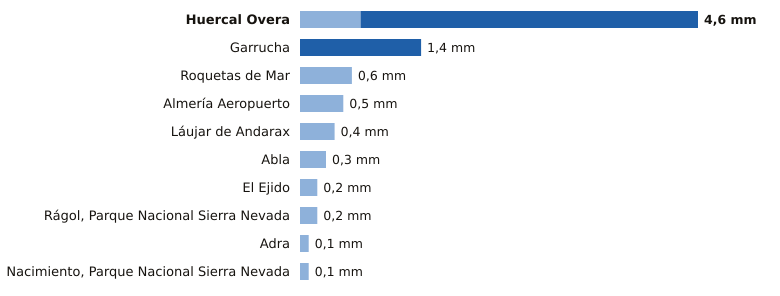

Data behind this chart, as committed beside it:
estacion, provincia, indicativo, mm_6_dias_anteriores, mm_hoy, mm_7_dias, horas_de_hoy
Huercal Overa, Almería, 6367X, 0.7, 3.9, 4.6, 20
Garrucha, Almería, 6340X, 0.0, 1.4, 1.4, 20
Roquetas de Mar, Almería, 6293X, 0.6, 0.0, 0.6, 20
Almería Aeropuerto, Almería, 6325O, 0.5, 0.0, 0.5, 20
Láujar de Andarax, Almería, 6307X, 0.4, 0.0, 0.4, 19
Abla, Almería, 6302X, 0.3, 0.0, 0.3, 20
El Ejido, Almería, 6291B, 0.2, 0.0, 0.2, 20
Rágol, Parque Nacional Sierra Nevada, Almería, 6312E, 0.2, 0.0, 0.2, 20
Adra, Almería, 6277C, 0.1, 0.0, 0.1, 20
Nacimiento, Parque Nacional Sierra Nevad…, Almería, 6335O, 0.1, 0.0, 0.1, 20
